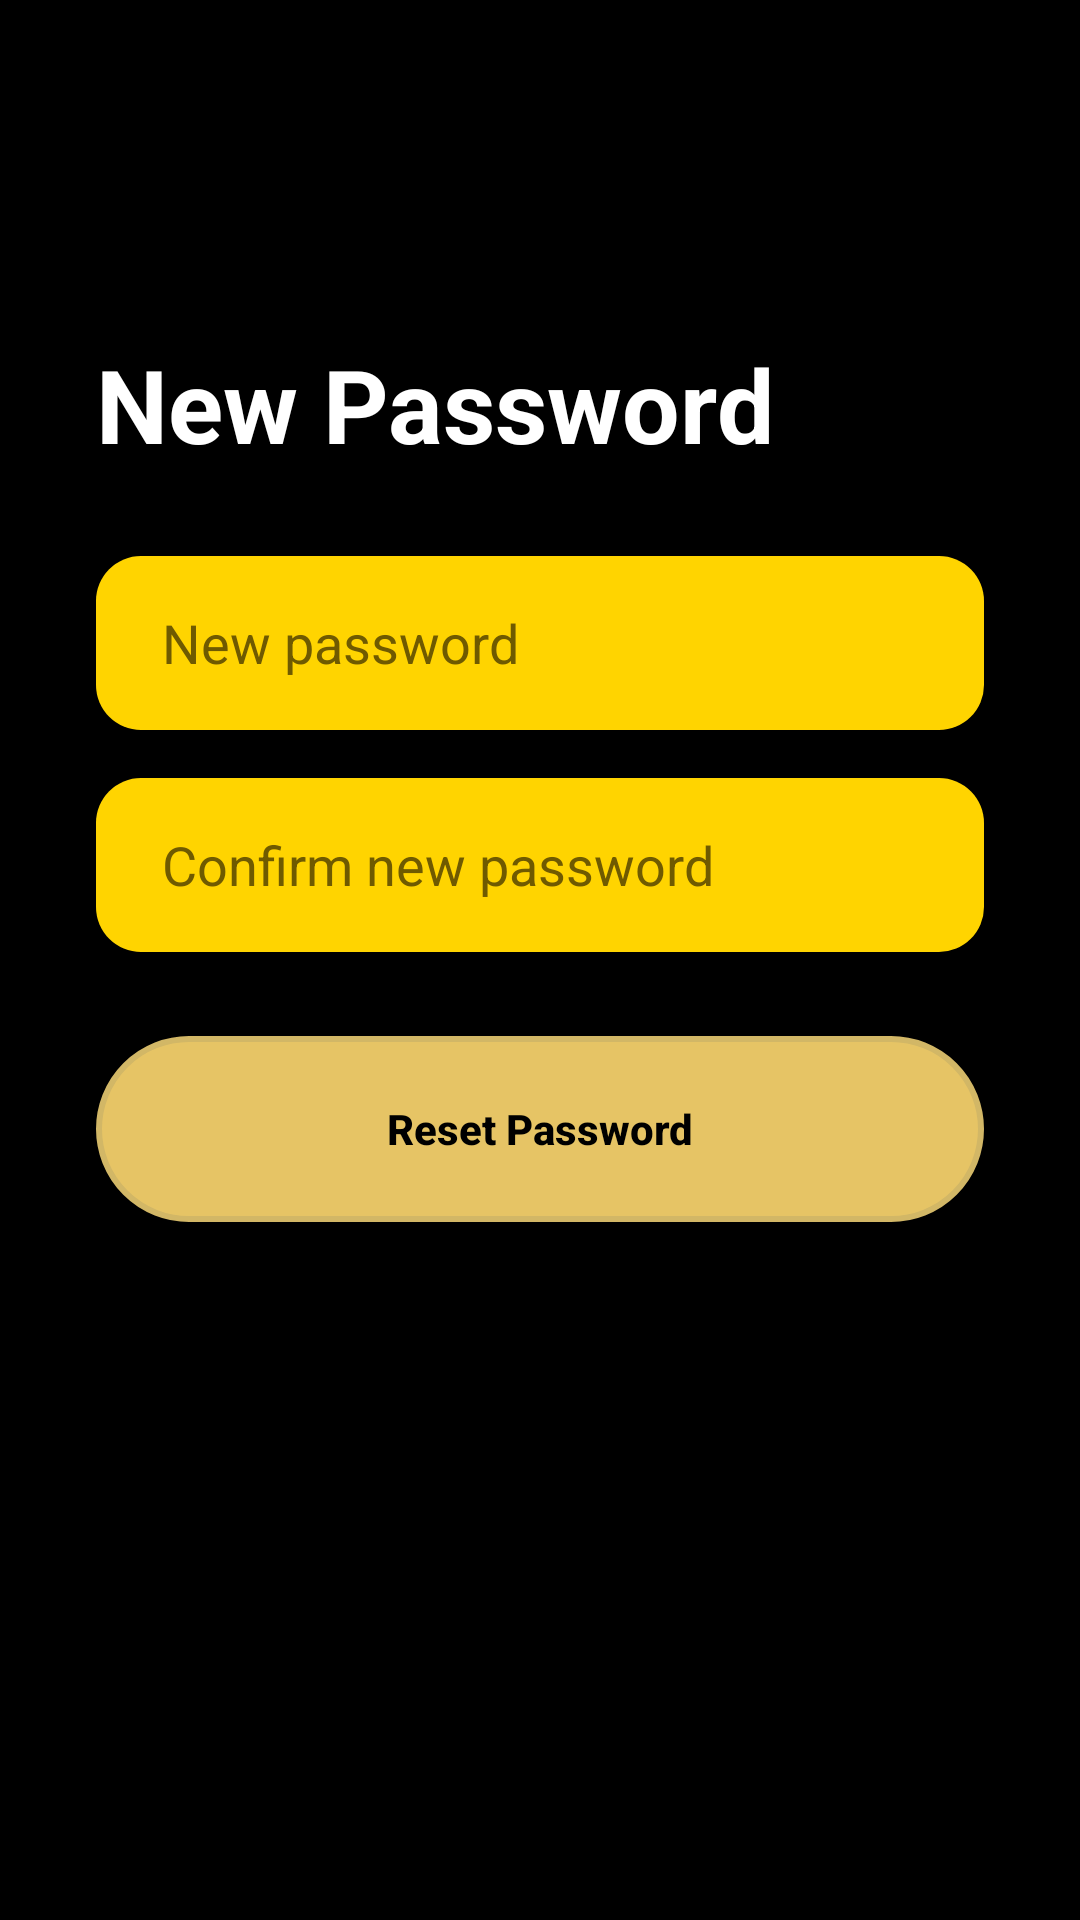

Reconstruct the res/layout file that produces this screen, plus the resources it refers to.
<!-- AndroidManifest.xml: application theme Theme.SubjectDemo -->
<!-- res/layout/activity_reset_password.xml -->
<?xml version="1.0" encoding="utf-8"?>
<ScrollView xmlns:android="http://schemas.android.com/apk/res/android"
    android:layout_width="match_parent"
    android:layout_height="match_parent"
    android:background="#000000"
    android:fillViewport="true">

    <LinearLayout
        android:id="@+id/main"
        android:layout_width="match_parent"
        android:layout_height="wrap_content"
        android:orientation="vertical"
        android:padding="32dp">

        <TextView
            android:layout_width="wrap_content"
            android:layout_height="wrap_content"
            android:text="New Password"
            android:textColor="#FFFFFF"
            android:textSize="34sp"
            android:textStyle="bold"
            android:layout_marginTop="80dp"
            android:layout_marginBottom="28dp" />

        <EditText
            android:id="@+id/edtNewPassword"
            android:layout_width="match_parent"
            android:layout_height="58dp"
            android:hint="New password"
            android:inputType="textPassword"
            android:textColor="#000000"
            android:textColorHint="#6F5A00"
            android:paddingLeft="22dp"
            android:paddingRight="22dp"
            android:background="@drawable/auth_input" />

        <EditText
            android:id="@+id/edtReNewPassword"
            android:layout_width="match_parent"
            android:layout_height="58dp"
            android:layout_marginTop="16dp"
            android:hint="Confirm new password"
            android:inputType="textPassword"
            android:textColor="#000000"
            android:textColorHint="#6F5A00"
            android:paddingLeft="22dp"
            android:paddingRight="22dp"
            android:background="@drawable/auth_input" />

        <Button
            android:id="@+id/btnResetPassword"
            android:layout_width="match_parent"
            android:layout_height="62dp"
            android:layout_marginTop="28dp"
            android:text="Reset Password"
            android:textAllCaps="false"
            android:textStyle="bold"
            android:textColor="#000000"
            android:background="@drawable/auth_button_light" />

    </LinearLayout>
</ScrollView>
<!-- resources referenced by this layout -->
<resources>
  <!-- drawable auth_button_light (drawable) -->
  <?xml version="1.0" encoding="utf-8"?>
  <shape xmlns:android="http://schemas.android.com/apk/res/android">
      <solid android:color="#e6c465" />
      <stroke
          android:width="2dp"
          android:color="#D2B766" />
      <corners android:radius="32dp" />
  </shape>
  <!-- drawable auth_input (drawable) -->
  <?xml version="1.0" encoding="utf-8"?>
  <shape xmlns:android="http://schemas.android.com/apk/res/android">
      <solid android:color="#FFD400" />
      <corners android:radius="15dp" />
  </shape>
  <style name="Theme.SubjectDemo" parent="Base.Theme.SubjectDemo" />
  <style name="Base.Theme.SubjectDemo" parent="Theme.Material3.DayNight.NoActionBar">
          <item name="android:statusBarColor">#FFFFFF</item>
          <item name="android:windowLightStatusBar">true</item>
      </style>
</resources>
